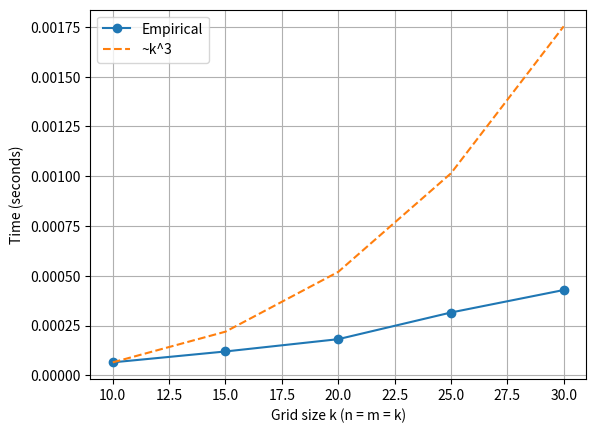

This figure's Python source:
import random, time
import matplotlib.pyplot as plt

def in_bounds(r, c, n, m):
    return 0 <= r < n and 0 <= c < m

def max_arm_length(r, c, n, m, grid):
    if grid[r][c] != '*':
        return 0

    length = 0
    while True:
        length += 1
        for dr, dc in ((-length, 0), (length, 0), (0, -length), (0, length)):
            nr, nc = r + dr, c + dc
            if not in_bounds(nr, nc, n, m) or grid[nr][nc] != '*':
                return length - 1

def detect_crosses(n, m, grid):
    crosses = []
    for r in range(n):
        for c in range(m):
            size = max_arm_length(r, c, n, m, grid)
            if size >= 1:
                crosses.append((r, c, size))
    return crosses

def random_grid(n, m, density=0.7):
    return [['*' if random.random() < density else '.' for _ in range(m)] for _ in range(n)]

def benchmark(sizes, trials=3):
    times = []
    for k in sizes:
        elapsed = 0.0
        for _ in range(trials):
            g = random_grid(k, k)
            t0 = time.perf_counter()
            detect_crosses(k, k, g)
            elapsed += time.perf_counter() - t0
        times.append(elapsed / trials)
    return times

if __name__ == "__main__":
    ks = [10, 15, 20, 25, 30]
    t_emp = benchmark(ks)
    t_theory = [t_emp[0] * (k / ks[0]) ** 3 for k in ks]

    plt.plot(ks, t_emp, marker='o', label='Empirical')
    plt.plot(ks, t_theory, linestyle='--', label='~k^3')
    plt.xlabel('Grid size k (n = m = k)')
    plt.ylabel('Time (seconds)')
    plt.legend()
    plt.grid(True)
    plt.show()